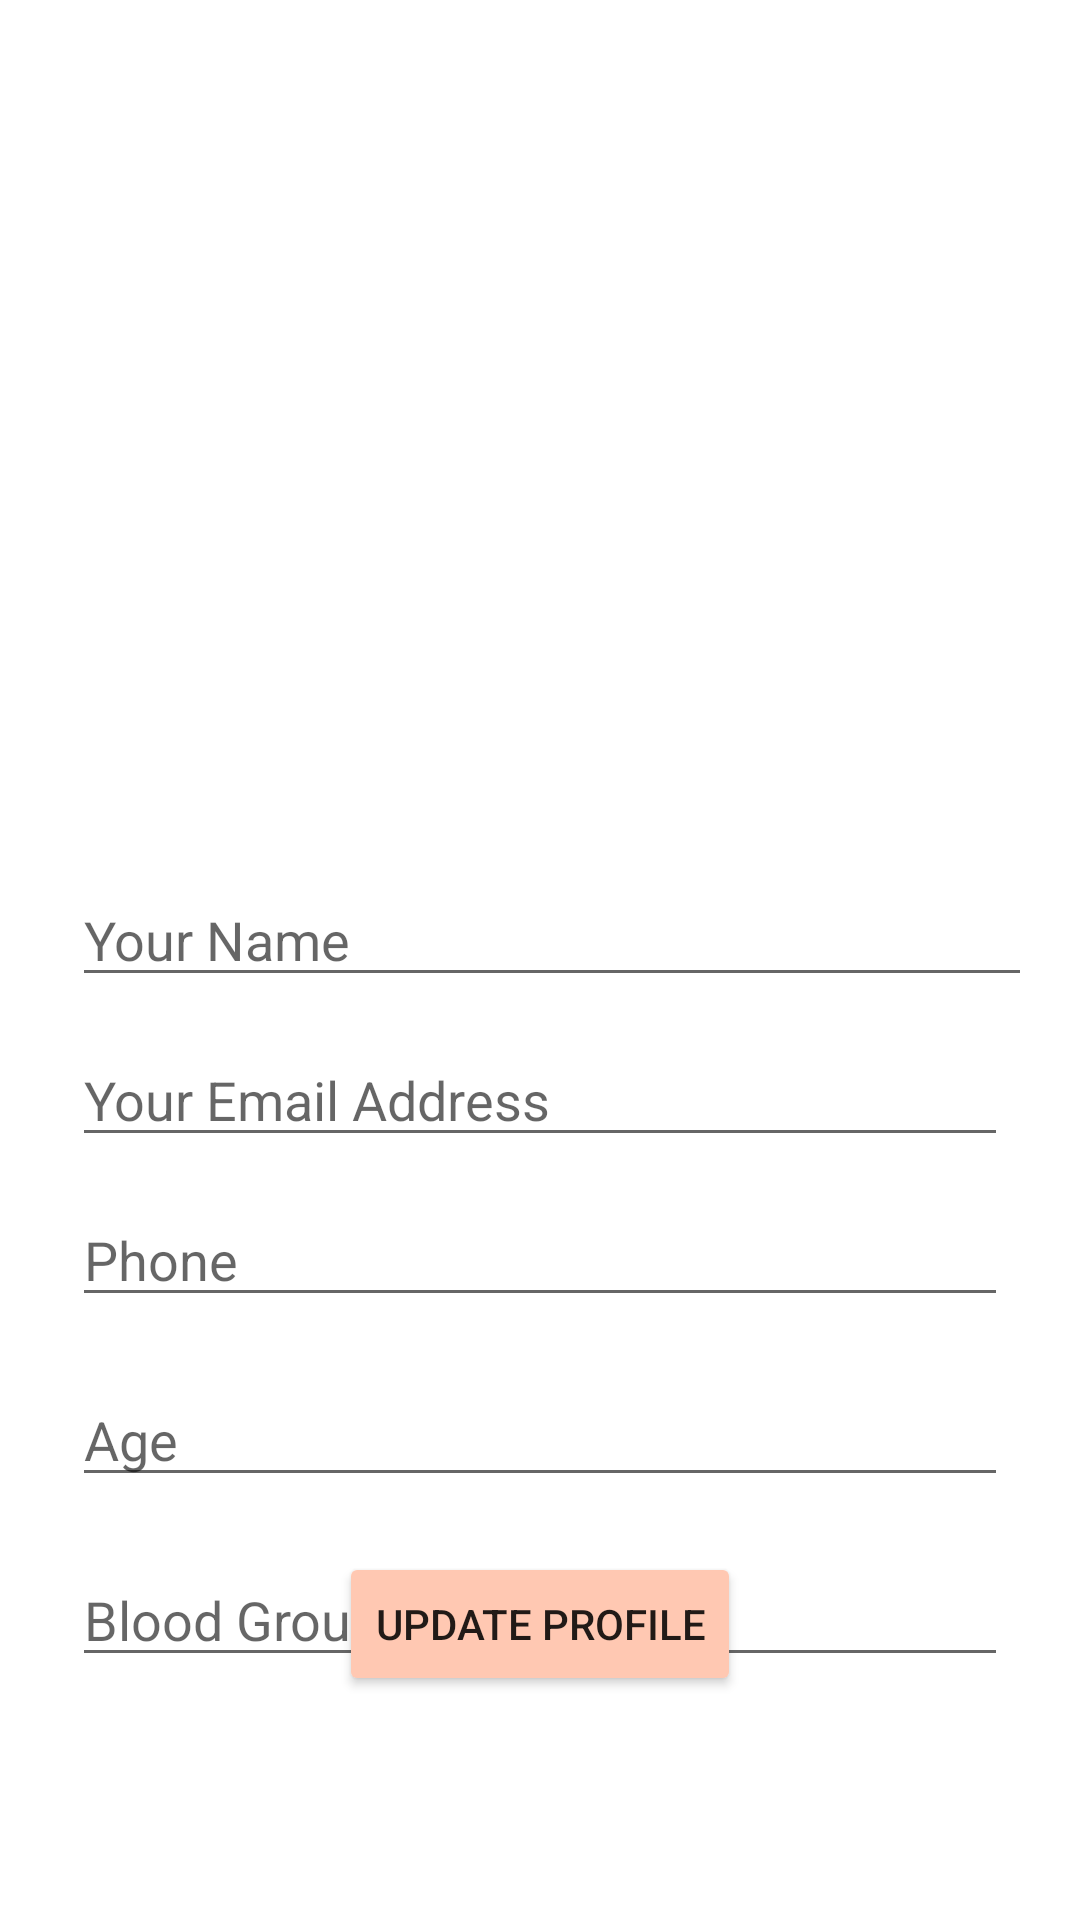

Layout XML and referenced resources for this Android screen:
<!-- AndroidManifest.xml: application theme Theme.MyApplication -->
<!-- res/layout/activity_edit_profile.xml -->
<?xml version="1.0" encoding="utf-8"?>

<androidx.constraintlayout.widget.ConstraintLayout xmlns:android="http://schemas.android.com/apk/res/android"
    xmlns:app="http://schemas.android.com/apk/res-auto"
    xmlns:tools="http://schemas.android.com/tools"
    android:layout_width="match_parent"
    android:layout_height="match_parent"
    tools:context=".EditProfile">

    <ImageView
        android:id="@+id/profileImageView"
        android:layout_width="131dp"
        android:layout_height="143dp"
        android:layout_marginTop="132dp"
        app:layout_constraintEnd_toEndOf="parent"
        app:layout_constraintStart_toStartOf="parent"
        app:layout_constraintTop_toTopOf="parent"
        app:srcCompat="@drawable/ic_person_black_24dp" />

    <EditText
        android:id="@+id/profileEmailAddress"
        android:layout_width="0dp"
        android:layout_height="wrap_content"
        android:layout_marginStart="24dp"
        android:layout_marginTop="12dp"
        android:layout_marginEnd="24dp"
        android:ems="10"
        android:hint="Your Email Address"
        android:inputType="textEmailAddress"
        app:layout_constraintEnd_toEndOf="parent"
        app:layout_constraintHorizontal_bias="0.0"
        app:layout_constraintStart_toStartOf="parent"
        app:layout_constraintTop_toBottomOf="@+id/profileFullName" />

    <EditText
        android:id="@+id/profilePhoneNo"
        android:layout_width="0dp"
        android:layout_height="wrap_content"
        android:layout_marginStart="24dp"
        android:layout_marginTop="12dp"
        android:layout_marginEnd="24dp"
        android:ems="10"
        android:hint="Phone"
        android:inputType="phone"
        app:layout_constraintEnd_toEndOf="parent"
        app:layout_constraintHorizontal_bias="0.0"
        app:layout_constraintStart_toStartOf="parent"
        app:layout_constraintTop_toBottomOf="@+id/profileEmailAddress" />

    <EditText
        android:id="@+id/agee"
        android:layout_width="0dp"
        android:layout_height="wrap_content"
        android:layout_marginStart="24dp"
        android:layout_marginTop="72dp"
        android:layout_marginEnd="24dp"
        android:ems="10"
        android:hint="Age"
        android:inputType="phone"
        app:layout_constraintEnd_toEndOf="parent"
        app:layout_constraintHorizontal_bias="0.0"
        app:layout_constraintStart_toStartOf="parent"
        app:layout_constraintTop_toBottomOf="@+id/profileEmailAddress" />

    <EditText
        android:id="@+id/bloodgroupp"
        android:layout_width="0dp"
        android:layout_height="wrap_content"
        android:layout_marginStart="24dp"
        android:layout_marginTop="132dp"
        android:layout_marginEnd="24dp"
        android:ems="10"
        android:hint="Blood Group"
        android:inputType="textPersonName|text"
        app:layout_constraintEnd_toEndOf="parent"
        app:layout_constraintHorizontal_bias="1.0"
        app:layout_constraintStart_toStartOf="parent"
        app:layout_constraintTop_toBottomOf="@+id/profileEmailAddress" />

    <EditText
        android:id="@+id/profileFullName"
        android:layout_width="0dp"
        android:layout_height="wrap_content"
        android:layout_marginStart="24dp"
        android:layout_marginTop="16dp"
        android:layout_marginEnd="16dp"
        android:ems="10"
        android:hint="Your Name"
        android:inputType="textPersonName"
        app:layout_constraintEnd_toEndOf="parent"
        app:layout_constraintHorizontal_bias="0.0"
        app:layout_constraintStart_toStartOf="parent"
        app:layout_constraintTop_toBottomOf="@+id/profileImageView" />

    <Button
        android:id="@+id/saveProfileInfo"
        android:layout_width="wrap_content"
        android:layout_height="wrap_content"
        android:backgroundTint="@color/fbb"
        android:text="@string/updateprofile"
        app:layout_constraintBottom_toBottomOf="parent"
        app:layout_constraintEnd_toEndOf="parent"
        app:layout_constraintStart_toStartOf="parent"
        app:layout_constraintTop_toTopOf="parent"
        app:layout_constraintVertical_bias="0.874" />

</androidx.constraintlayout.widget.ConstraintLayout>
<!-- resources referenced by this layout -->
<resources>
  <color name="fbb">#FFC8B2</color>
  <string name="updateprofile">UPDATE PROFILE</string>
  <style name="Theme.MyApplication" parent="Theme.MaterialComponents.DayNight.DarkActionBar">
  
          
          <item name="colorPrimary">@color/purple_500</item>
          <item name="colorPrimaryVariant">@color/purple_700</item>
          <item name="colorOnPrimary">@color/white</item>
          
          <item name="colorSecondary">@color/teal_200</item>
          <item name="colorSecondaryVariant">@color/teal_700</item>
          <item name="colorOnSecondary">@color/black</item>
          
          <item name="android:statusBarColor" tools:targetApi="l">?attr/colorPrimaryVariant</item>
          
      </style>
  <color name="purple_500">#FF6200EE</color>
  <color name="purple_700">#FF3700B3</color>
  <color name="white">#FFFFFFFF</color>
  <color name="teal_200">#FF03DAC5</color>
  <color name="teal_700">#FF018786</color>
  <color name="black">#FF000000</color>
</resources>
